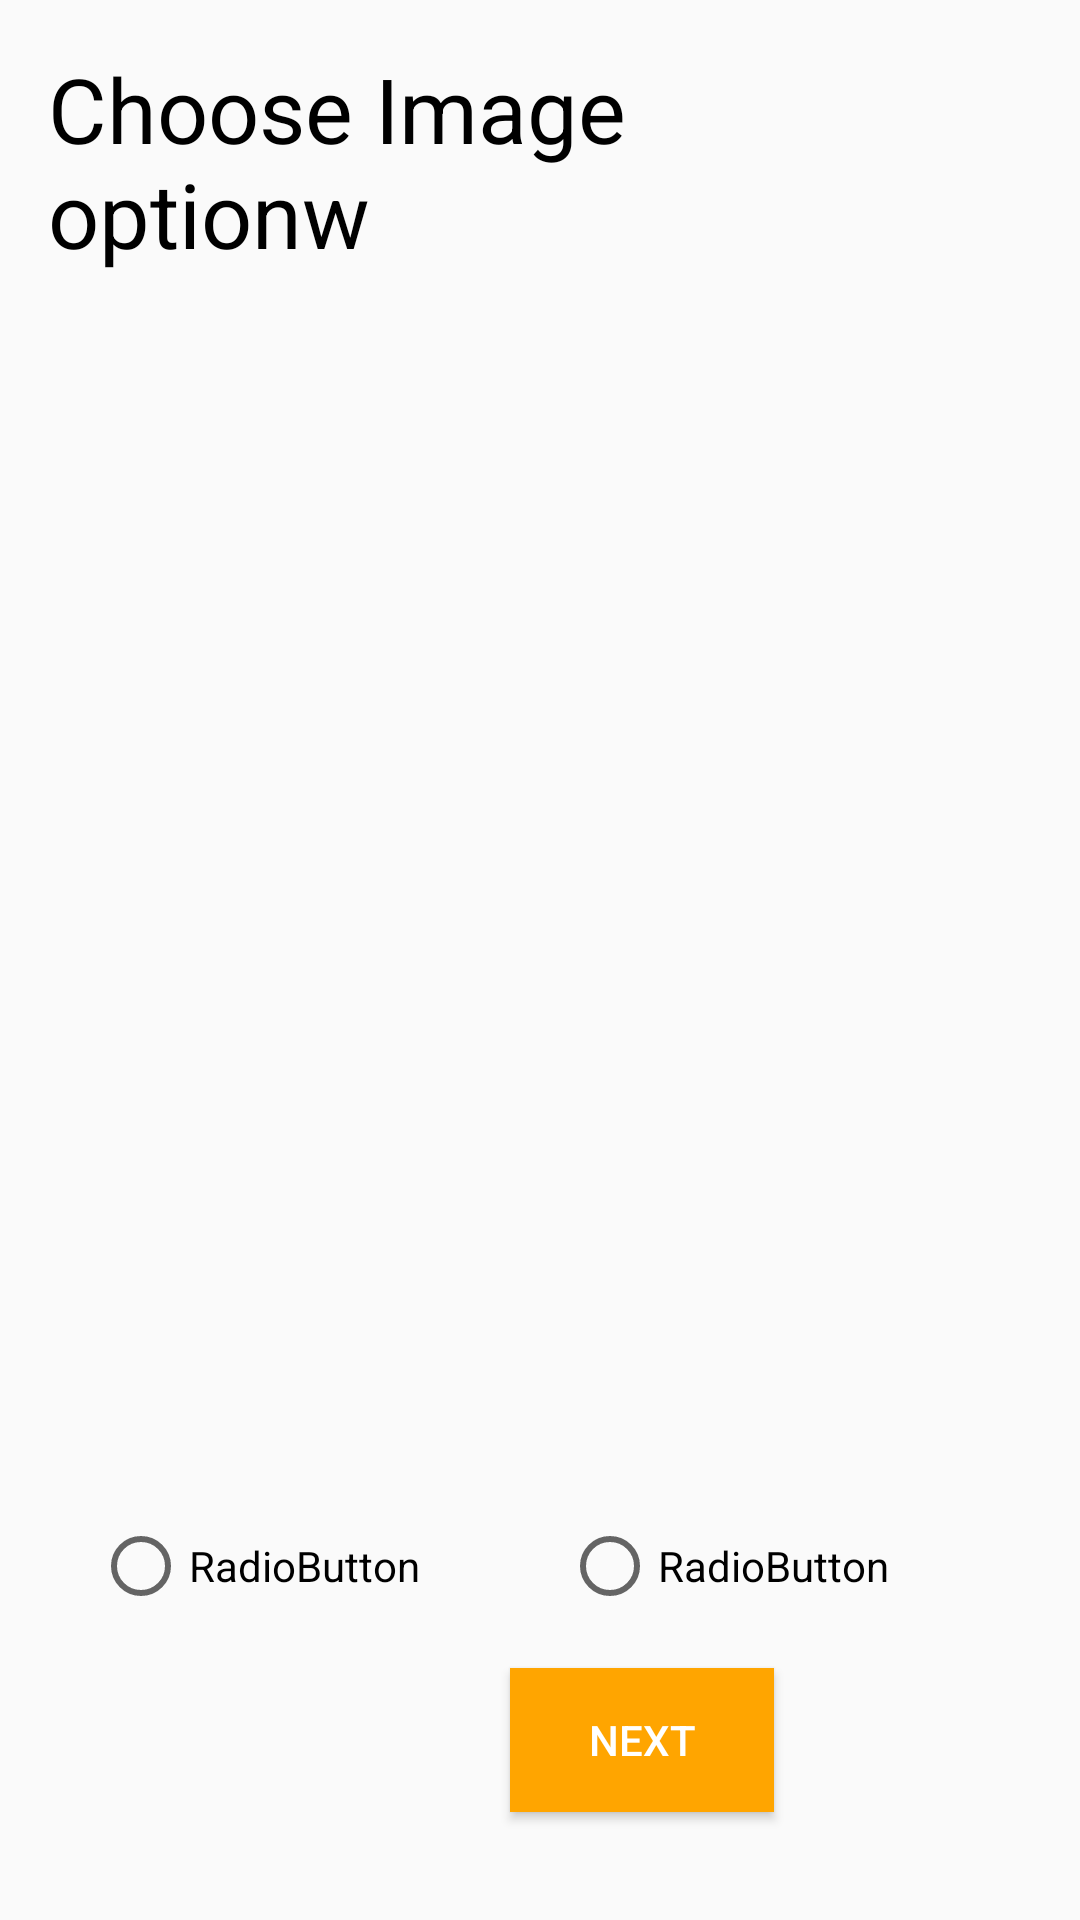

Produce the Android XML layout that renders to this screen, including the resource entries it uses.
<!-- AndroidManifest.xml: application theme AppTheme -->
<!-- res/layout/grid_view_items.xml -->
<RelativeLayout xmlns:android="http://schemas.android.com/apk/res/android"
    xmlns:tools="http://schemas.android.com/tools"
    android:id="@+id/grid_view_items"
    android:layout_width="match_parent"
    android:layout_height="match_parent"
    android:paddingBottom="@dimen/activity_vertical_margin"
    android:paddingLeft="@dimen/activity_horizontal_margin"
    android:paddingRight="@dimen/activity_horizontal_margin"
    android:paddingTop="@dimen/activity_vertical_margin"
    tools:context="abhiandroid.com.gridviewexample.GridViewItems">

    <TextView
        android:id="@+id/griddata"
        android:layout_width="wrap_content"
        android:layout_height="wrap_content"
        android:layout_alignParentEnd="true"
        android:layout_alignParentRight="true"
        android:layout_marginEnd="37dp"
        android:layout_marginRight="37dp"
        android:text="Choose Image optionw"
        android:textColor="#000"
        android:textSize="30dp" />

    <ImageView
        android:id="@+id/imageView"
        android:layout_width="226dp"
        android:layout_height="226dp"
        android:layout_below="@+id/griddata"
        android:layout_centerHorizontal="true"
        android:layout_marginTop="27dp"
        android:src="@drawable/qsmark" />

    <RadioGroup
        android:layout_width="358dp"
        android:layout_height="wrap_content"
        android:layout_alignParentStart="true"
        android:layout_alignParentLeft="true"
        android:layout_alignParentBottom="true"
        android:layout_marginStart="15dp"
        android:layout_marginLeft="15dp"
        android:layout_marginBottom="86dp"
        android:orientation="horizontal">

        <RadioButton
            android:id="@+id/radioButtonpositiv"
            android:layout_width="wrap_content"
            android:layout_height="wrap_content"

            android:layout_weight="1"
            android:text="RadioButton" />

        <RadioButton
            android:id="@+id/radioButtonneg"
            android:layout_width="wrap_content"
            android:layout_height="wrap_content"
            android:layout_weight="1"
            android:text="RadioButton" />
    </RadioGroup>

    <Button
        android:id="@+id/buttongridfinal"
        android:layout_width="wrap_content"
        android:layout_height="wrap_content"
        android:layout_alignParentStart="true"
        android:layout_alignParentLeft="true"
        android:layout_alignParentBottom="true"
        android:layout_marginStart="154dp"
        android:layout_marginLeft="154dp"
        android:layout_marginBottom="20dp"
        android:background="@color/Orange"
        android:text="next"
        android:textColor="@android:color/white" />
</RelativeLayout>
<!-- resources referenced by this layout -->
<resources>
  <color name="Orange">#FFA500</color>
  <dimen name="activity_horizontal_margin">16dp</dimen>
  <dimen name="activity_vertical_margin">16dp</dimen>
  <style name="AppTheme" parent="Theme.AppCompat.Light.DarkActionBar">
          
          <item name="colorPrimary">@color/Orange</item>
          <item name="colorPrimaryDark">@color/DarkOrange</item>
          <item name="colorAccent">@color/colorAccent</item>
      </style>
  <color name="DarkOrange">#FF8C00</color>
  <color name="colorAccent">#D81B60</color>
</resources>
